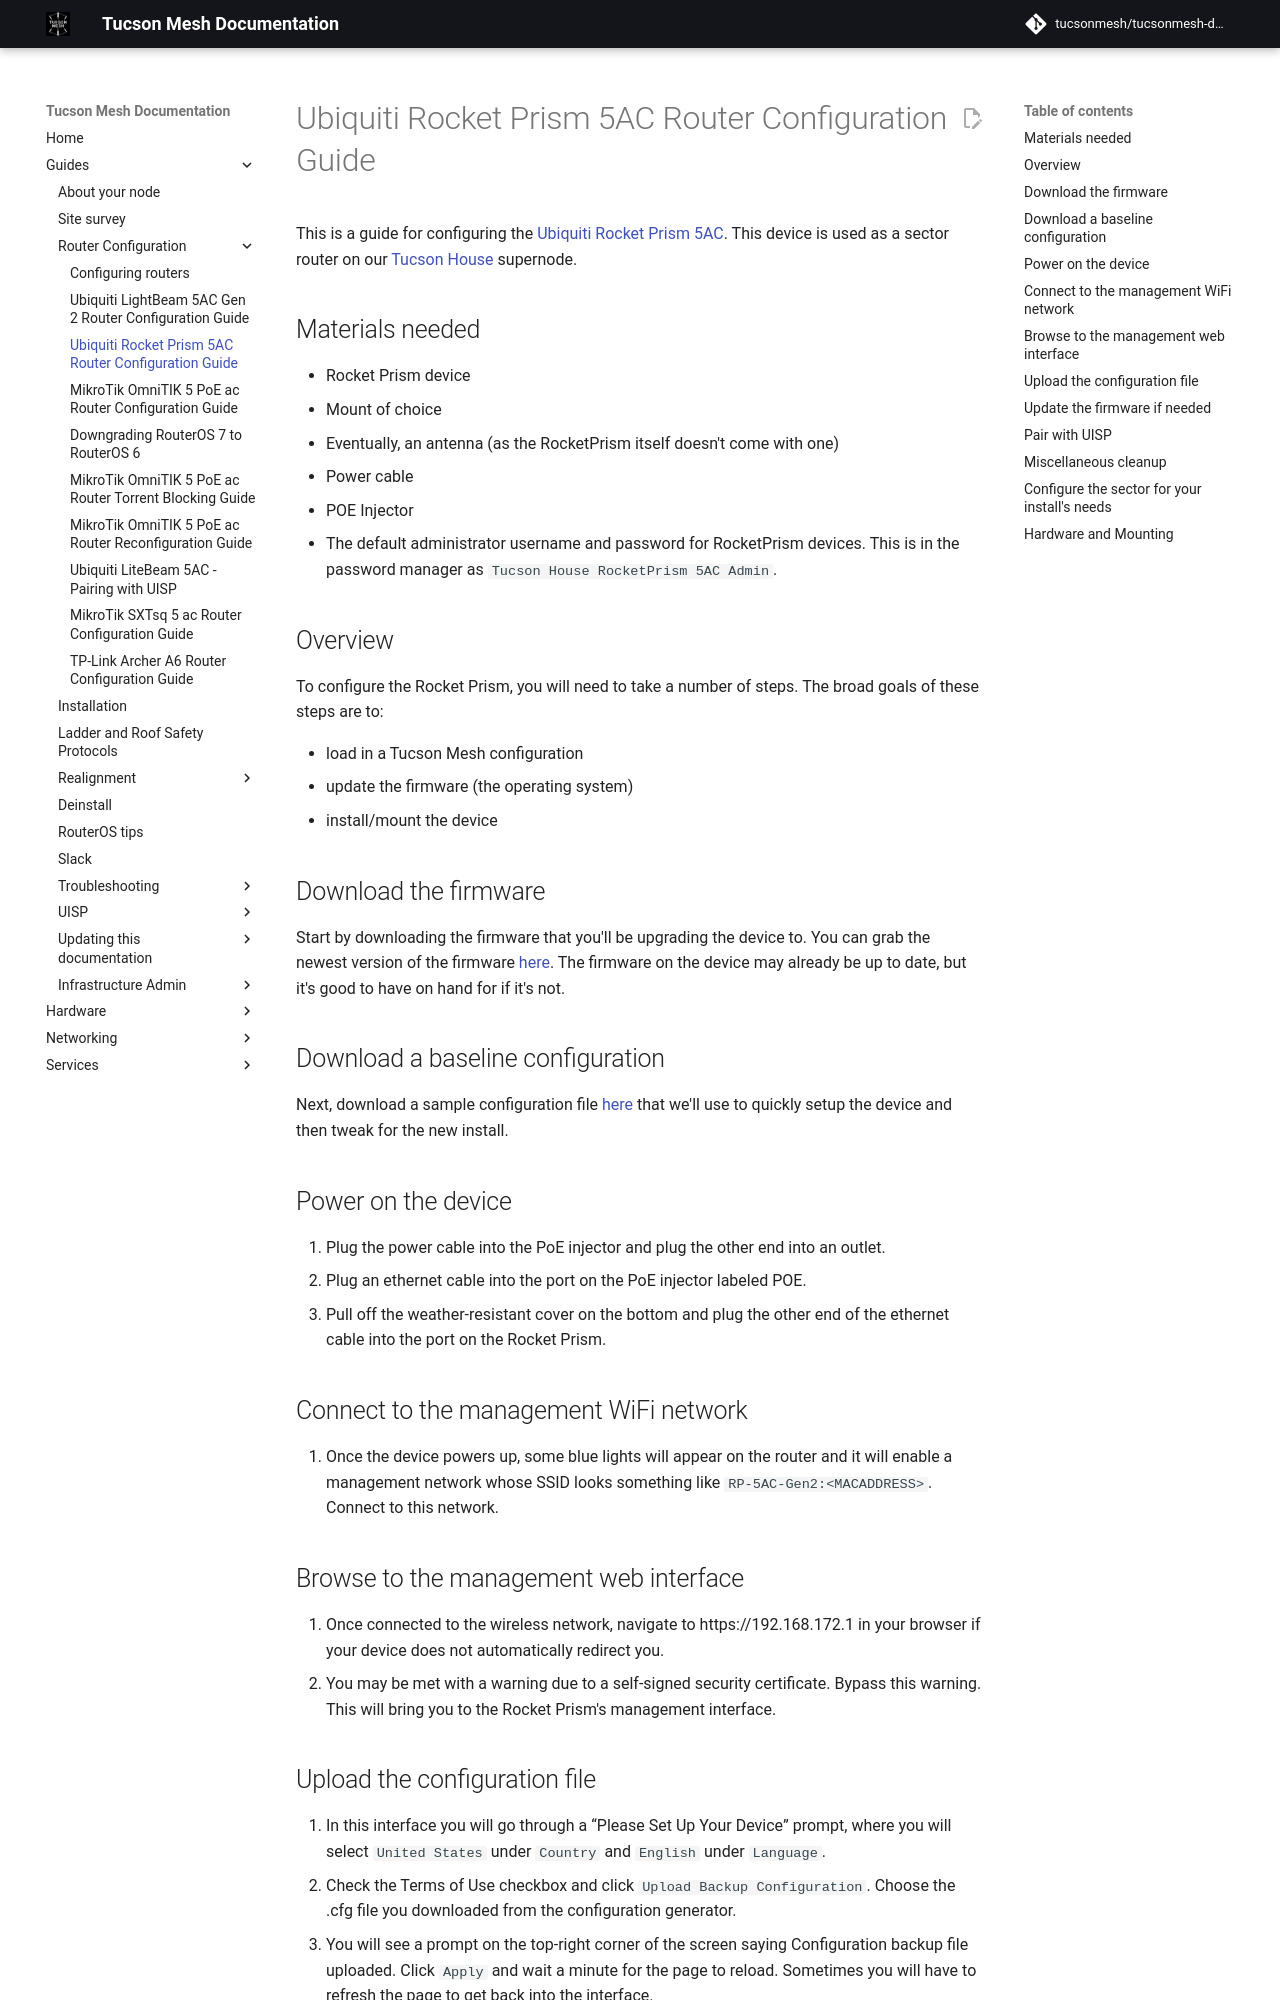

repository: tucsonmesh/tucsonmesh-docs · page: guides/configuring-routers/rocketprism/index.html · generator: mkdocs

# Ubiquiti Rocket Prism 5AC Router Configuration Guide

This is a guide for configuring the [Ubiquiti Rocket Prism 5AC](../../hardware/rocketprism.md).
This device is used as a sector router on our [Tucson House](../../networking/supernodes/tucson-house.md) supernode.

## Materials needed 

- Rocket Prism device
- Mount of choice
- Eventually, an antenna (as the RocketPrism itself doesn't come with one)
- Power cable
- POE Injector
- The default administrator username and password for RocketPrism devices. This is in the password manager as `Tucson House RocketPrism 5AC Admin`.

## Overview 

To configure the Rocket Prism, you will need to take a number of steps. The broad goals of these steps are to:

- load in a Tucson Mesh configuration
- update the firmware (the operating system)  
- install/mount the device

## Download the firmware 

Start by downloading the firmware that you'll be upgrading the device to. You can grab the newest version of the firmware [here](https://ui.com/download/software/r5ac-prism). The firmware on the device may already be up to date, but it's good to have on hand for if it's not.

## Download a baseline configuration

Next, download a sample configuration file [here](./static/RocketPrism-template.cfg) that we'll use to quickly setup the device and then tweak for the new install.

## Power on the device 

1. Plug the power cable into the PoE injector and plug the other end into an outlet.  
2. Plug an ethernet cable into the port on the PoE injector labeled POE.   
3. Pull off the weather-resistant cover on the bottom and plug the other end of the ethernet cable into the port on the Rocket Prism.

## Connect to the management WiFi network 

1. Once the device powers up, some blue lights will appear on the router and it will enable a management network whose SSID looks something like `RP-5AC-Gen2:<MACADDRESS>`. Connect to this network.

## Browse to the management web interface 

1. Once connected to the wireless network, navigate to https://192.168.172.1 in your browser if your device does not automatically redirect you.
2. You may be met with a warning due to a self-signed security certificate. Bypass this warning. This will bring you to the Rocket Prism's management interface.
